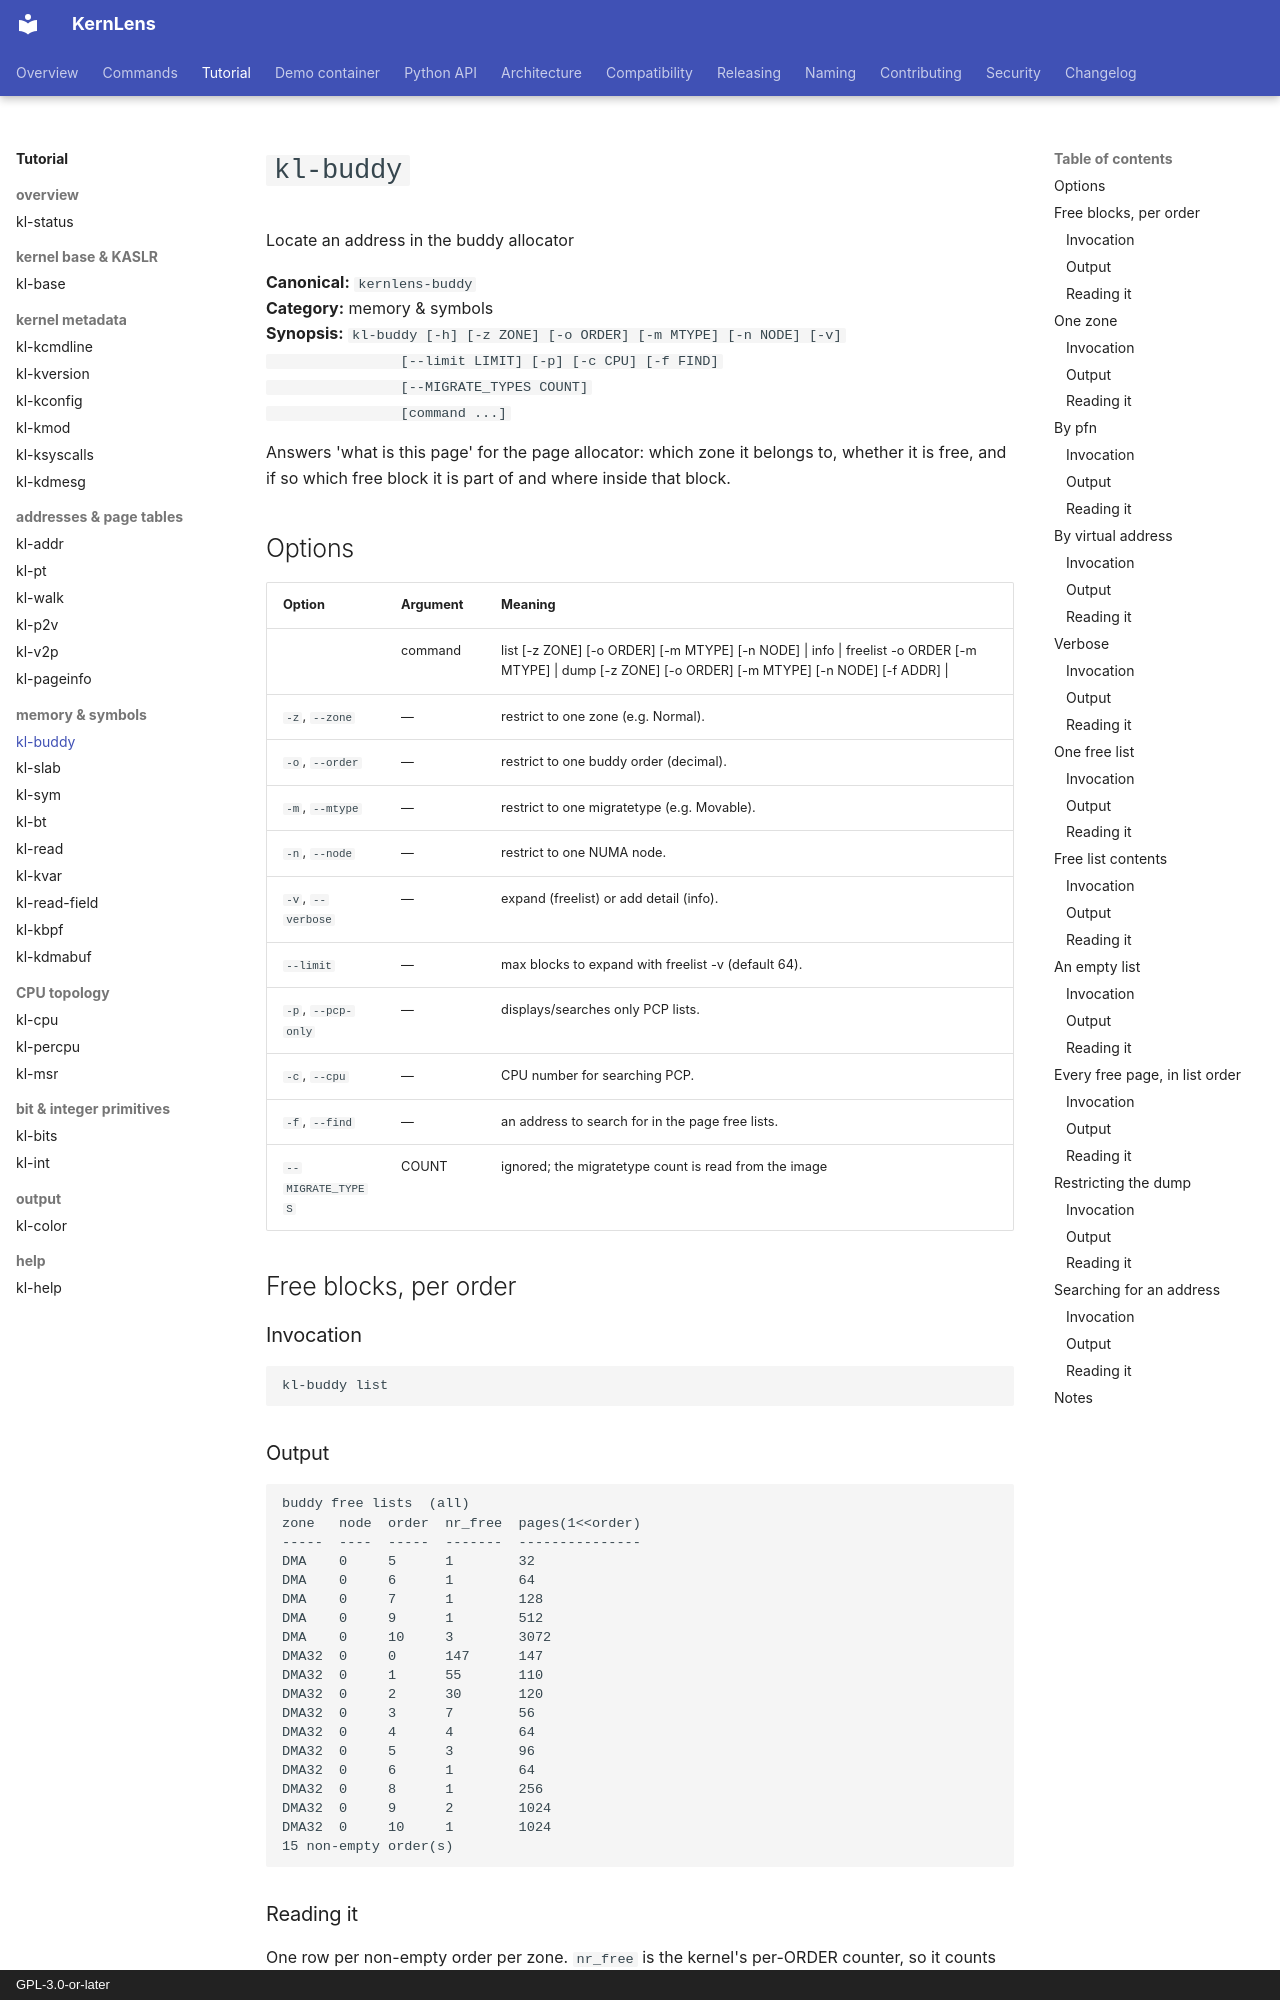

repository: BinRacer/KernLens · page: en/tutorial/kl-buddy/index.html · generator: mkdocs · copyright: GPL-3.0-or-later

# `kl-buddy`

Locate an address in the buddy allocator

**Canonical:** `kernlens-buddy`  
**Category:** memory & symbols  
**Synopsis:** `kl-buddy [-h] [-z ZONE] [-o ORDER] [-m MTYPE] [-n NODE] [-v]
                [--limit LIMIT] [-p] [-c CPU] [-f FIND]
                [--MIGRATE_TYPES COUNT]
                [command ...]`

Answers 'what is this page' for the page allocator: which zone it belongs to, whether it is free, and if so which free block it is part of and where inside that block.

## Options

| Option | Argument | Meaning |
| --- | --- | --- |
|  | command | list [-z ZONE] [-o ORDER] [-m MTYPE] [-n NODE] \| info <addr> \| freelist -o ORDER [-m MTYPE] \| dump [-z ZONE] [-o ORDER] [-m MTYPE] [-n NODE] [-f ADDR] \| <addr> |
| `-z`, `--zone` | — | restrict to one zone (e.g. Normal). |
| `-o`, `--order` | — | restrict to one buddy order (decimal). |
| `-m`, `--mtype` | — | restrict to one migratetype (e.g. Movable). |
| `-n`, `--node` | — | restrict to one NUMA node. |
| `-v`, `--verbose` | — | expand (freelist) or add detail (info). |
| `--limit` | — | max blocks to expand with freelist -v (default 64). |
| `-p`, `--pcp-only` | — | displays/searches only PCP lists. |
| `-c`, `--cpu` | — | CPU number for searching PCP. |
| `-f`, `--find` | — | an address to search for in the page free lists. |
| `--MIGRATE_TYPES` | COUNT | ignored; the migratetype count is read from the image |

## Free blocks, per order

### Invocation

```gdb
kl-buddy list
```

### Output

```text
buddy free lists  (all)
zone   node  order  nr_free  pages(1<<order)
-----  ----  -----  -------  ---------------
DMA    0     5      1        32
DMA    0     6      1        64
DMA    0     7      1        128
DMA    0     9      1        512
DMA    0     10     3        3072
DMA32  0     0      147      147
DMA32  0     1      55       110
DMA32  0     2      30       120
DMA32  0     3      7        56
DMA32  0     4      4        64
DMA32  0     5      3        96
DMA32  0     6      1        64
DMA32  0     8      1        256
DMA32  0     9      2        1024
DMA32  0     10     1        1024
15 non-empty order(s)
```

### Reading it

One row per non-empty order per zone.  `nr_free` is the kernel's per-ORDER counter, so it counts *blocks* of `1 << order` pages, not pages; `pages(1<<order)` multiplies it out.  There is deliberately no migratetype column: `free_area.nr_free` is a single counter covering all migratetypes, and reading it at a migratetype stride reads the next `free_area`'s list pointers instead.

## One zone

### Invocation

```gdb
kl-buddy list -z DMA
```
